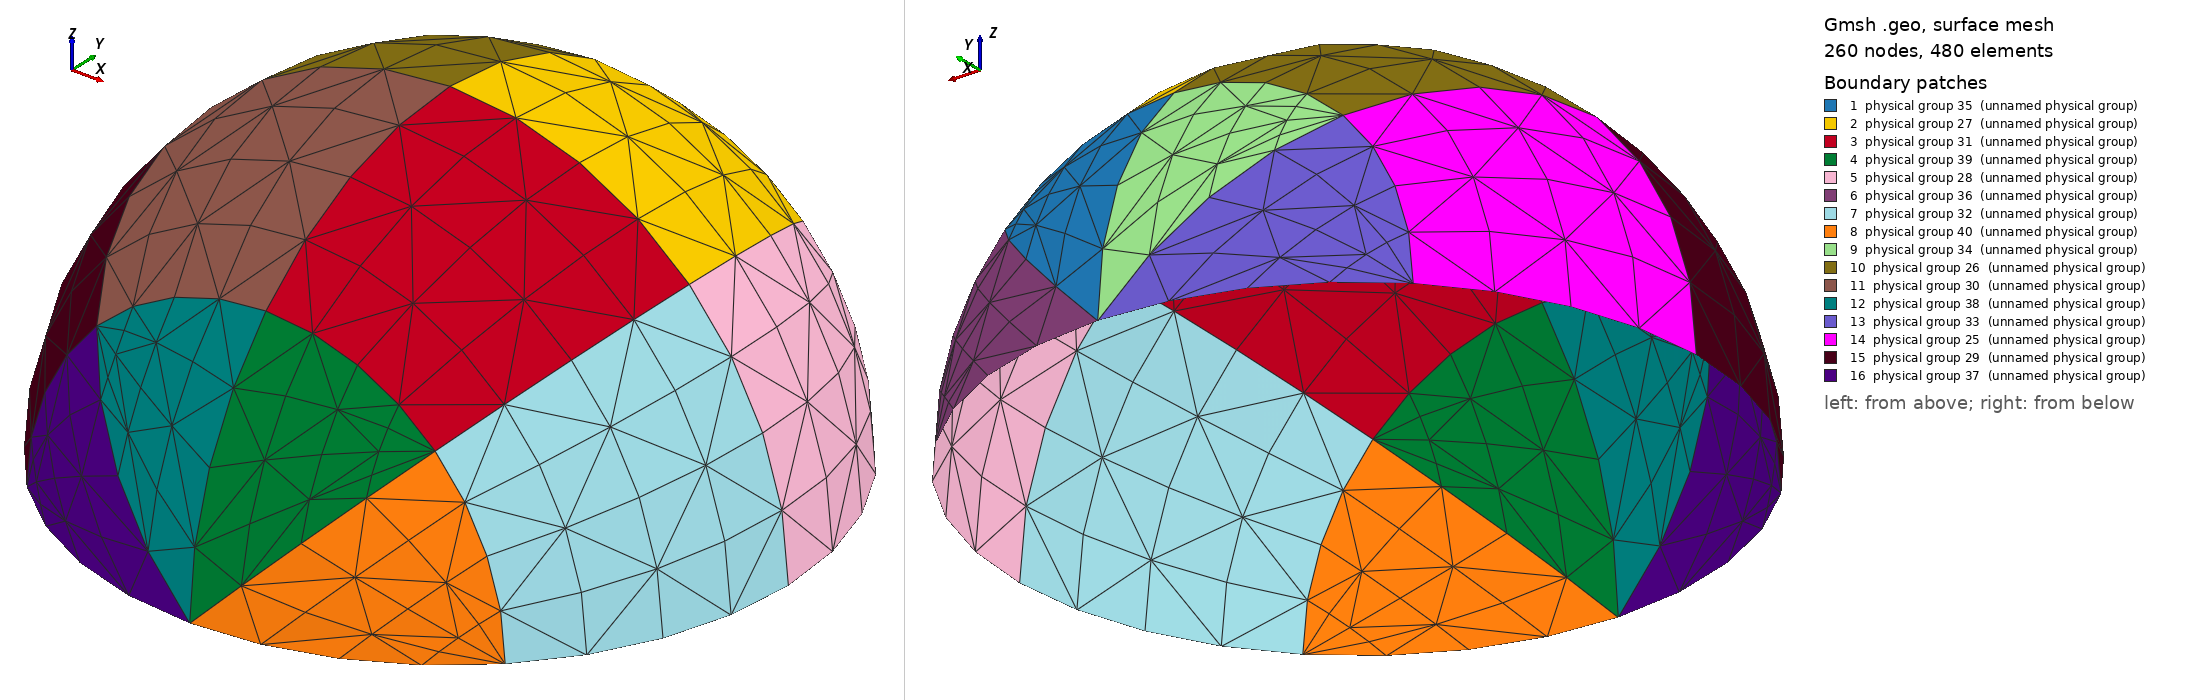

Gmsh geometry script, surface-meshed: 260 nodes, 480 surface elements. Boundary patches (legend numbers): 1 physical group 35 (unnamed physical group), 2 physical group 27 (unnamed physical group), 3 physical group 31 (unnamed physical group), 4 physical group 39 (unnamed physical group), 5 physical group 28 (unnamed physical group), 6 physical group 36 (unnamed physical group), 7 physical group 32 (unnamed physical group), 8 physical group 40 (unnamed physical group), 9 physical group 34 (unnamed physical group), 10 physical group 26 (unnamed physical group), 11 physical group 30 (unnamed physical group), 12 physical group 38 (unnamed physical group), 13 physical group 33 (unnamed physical group), 14 physical group 25 (unnamed physical group), 15 physical group 29 (unnamed physical group), 16 physical group 37 (unnamed physical group). Left view from above one corner, right view from below the opposite corner. Legend entries are the model's physical surfaces. The drawing asked Gmsh for element sizes between 1% and 20% of the model's largest extent; the script's own settings can give other sizes.

=== hemisphere_shell.geo (drawn) ===
lr=5; // number of cells in the radial direction
Point(1) = {0, 0, 2.7, 1.0};
Extrude {{1, 0, 0}, {0, 0, 0}, Pi/4} {
  Point{1};
}
Extrude {{1, 0, 0}, {0, 0, 0}, Pi/4} {
  Point{2};
}
Extrude {{-1, 0, 0}, {0, 0, 0}, Pi/4} {
  Point{1};
}
Extrude {{-1, 0, 0}, {0, 0, 0}, Pi/4} {
  Point{5};
}
Extrude {{0, 1, 0}, {0, 0, 0}, Pi/4} {
  Line{4, 3, 1, 2};
}
Extrude {{0, 1, 0}, {0, 0, 0}, Pi/4} {
  Line{8, 5, 12, 16};
}
Extrude {{0, -1, 0}, {0, 0, 0}, Pi/4} {
  Line{4, 3, 1, 2};
}
Extrude {{0, -1, 0}, {0, 0, 0}, Pi/4} {
  Line{33, 36, 40, 44};
}
Transfinite Line {47} = lr Using Progression 1;
Transfinite Line {33} = lr Using Progression 1;
Transfinite Line {4}  = lr Using Progression 1;
Transfinite Line {5}  = lr Using Progression 1;
Transfinite Line {23} = lr Using Progression 1;
Transfinite Line {50} = lr Using Progression 1;
Transfinite Line {36} = lr Using Progression 1;
Transfinite Line {3}  = lr Using Progression 1;
Transfinite Line {8}  = lr Using Progression 1;
Transfinite Line {19} = lr Using Progression 1;
Transfinite Line {54} = lr Using Progression 1;
Transfinite Line {40} = lr Using Progression 1;
Transfinite Line {1}  = lr Using Progression 1;
Transfinite Line {12} = lr Using Progression 1;
Transfinite Line {26} = lr Using Progression 1;
Transfinite Line {58} = lr Using Progression 1;
Transfinite Line {44} = lr Using Progression 1;
Transfinite Line {2}  = lr Using Progression 1;
Transfinite Line {16} = lr Using Progression 1;
Transfinite Line {30} = lr Using Progression 1;
Transfinite Line {48} = lr Using Progression 1;
Transfinite Line {34} = lr Using Progression 1;
Transfinite Line {6}  = lr Using Progression 1;
Transfinite Line {21} = lr Using Progression 1;
Transfinite Line {51} = lr Using Progression 1;
Transfinite Line {37} = lr Using Progression 1;
Transfinite Line {9}  = lr Using Progression 1;
Transfinite Line {20} = lr Using Progression 1;
Transfinite Line {56} = lr Using Progression 1;
Transfinite Line {42} = lr Using Progression 1;
Transfinite Line {14} = lr Using Progression 1;
Transfinite Line {28} = lr Using Progression 1;
// top
Transfinite Surface {49} Alternated;
Transfinite Surface {35} Alternated;
Transfinite Surface {7} Alternated;
Transfinite Surface {25} Alternated;
// upper middle
Transfinite Surface {53} Alternated;
Transfinite Surface {39} Alternated;
Transfinite Surface {11} Alternated;
Transfinite Surface {22} Alternated;
// lower middle
Transfinite Surface {57} Alternated;
Transfinite Surface {43} Alternated;
Transfinite Surface {15} Alternated;
Transfinite Surface {29} Alternated;
// bottom
Transfinite Surface {60} Alternated;
Transfinite Surface {46} Alternated;
Transfinite Surface {18} Alternated;
Transfinite Surface {32} Alternated;
// flat edges
Physical Line(17) = {47};
Physical Line(18) = {23};
Physical Line(19) = {50};
Physical Line(20) = {19};
Physical Line(21) = {54};
Physical Line(22) = {26};
Physical Line(23) = {58};
Physical Line(24) = {30};
// top
Physical Surface(33) = {49};
Physical Surface(34) = {35};
Physical Surface(35) = {7};
Physical Surface(36) = {25};
// upper middle
Physical Surface(25) = {53};
Physical Surface(26) = {39};
Physical Surface(27) = {11};
Physical Surface(28) = {22};
// lower middle
Physical Surface(29) = {57};
Physical Surface(30) = {43};
Physical Surface(31) = {15};
Physical Surface(32) = {29};
// bottom
Physical Surface(37) = {60};
Physical Surface(38) = {46};
Physical Surface(39) = {18};
Physical Surface(40) = {32};
